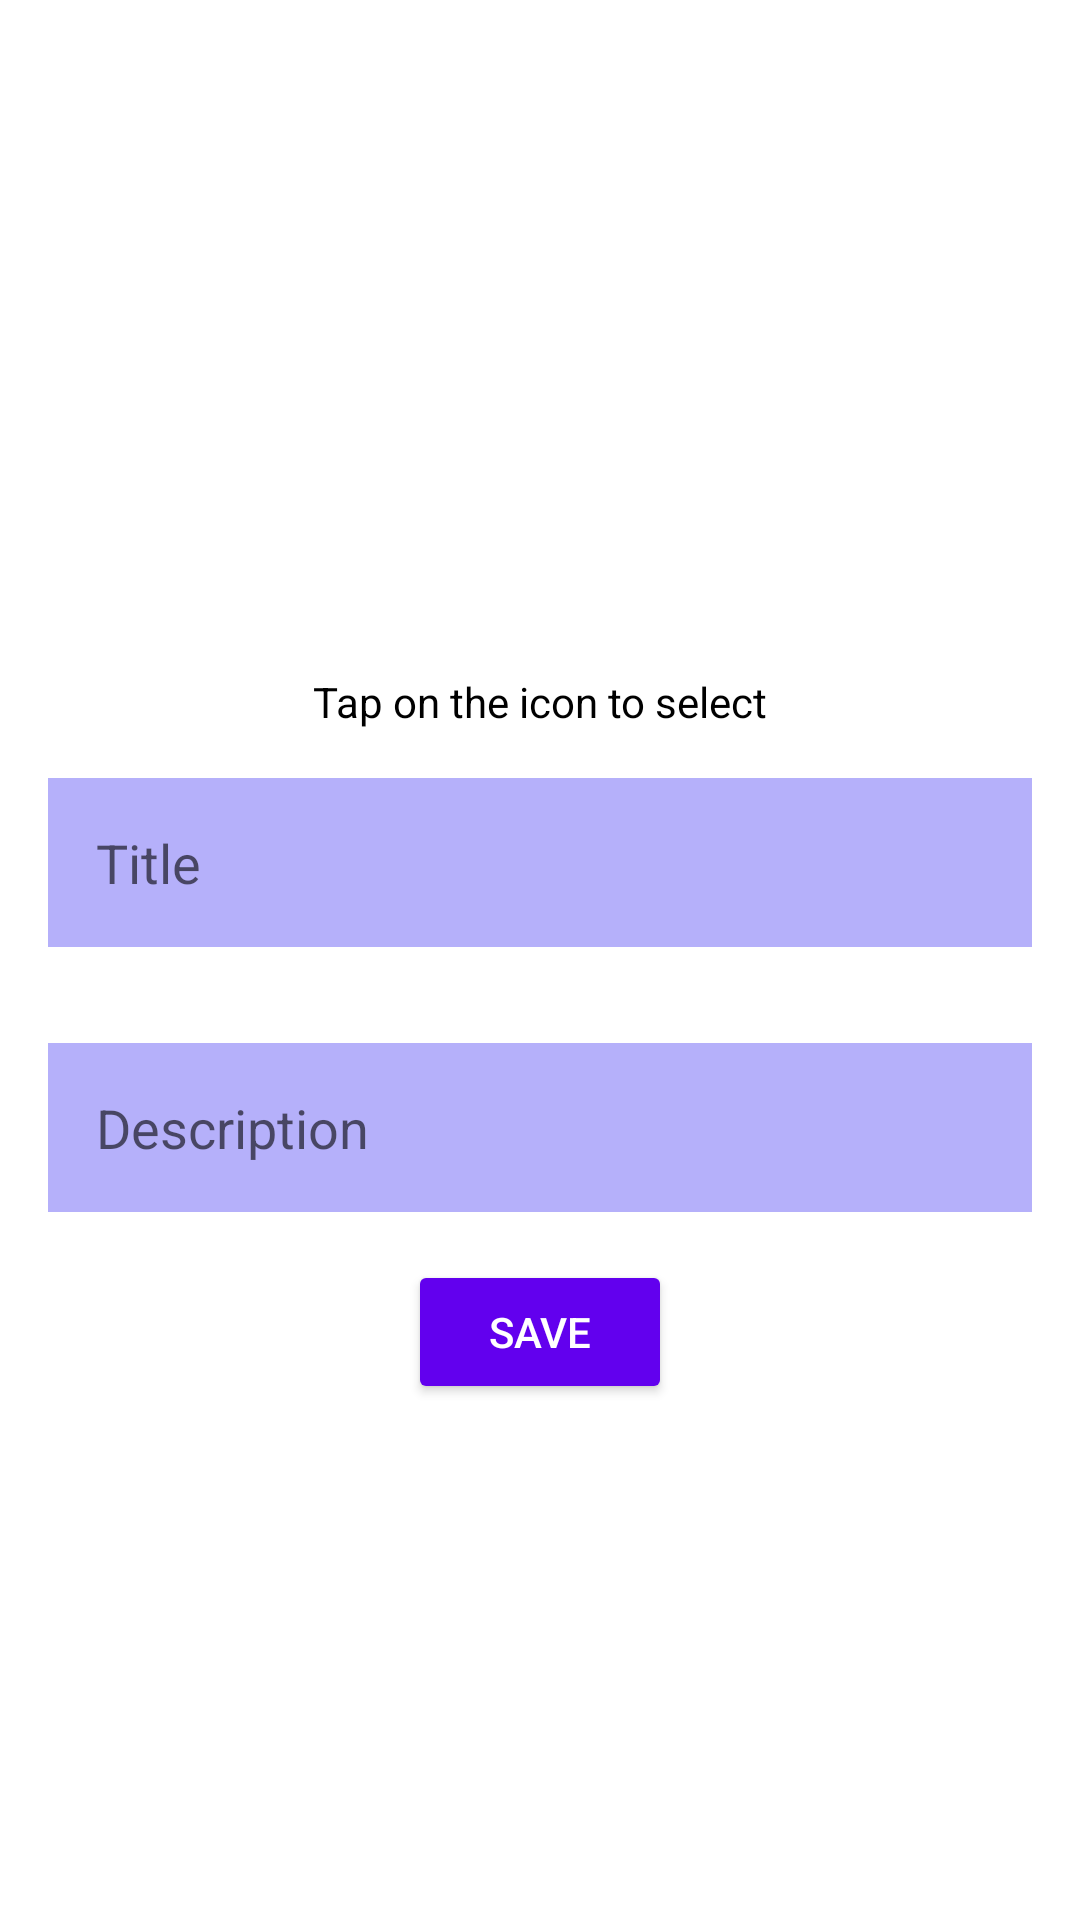

Produce the Android XML layout that renders to this screen, including the resource entries it uses.
<!-- AndroidManifest.xml: application theme Theme.MaterialComponents.DayNight.DarkActionBar -->
<!-- res/layout/fragment_add_point.xml -->
<?xml version="1.0" encoding="utf-8"?>
<androidx.constraintlayout.widget.ConstraintLayout xmlns:android="http://schemas.android.com/apk/res/android"
    android:layout_width="match_parent"
    android:layout_height="match_parent"
    xmlns:app="http://schemas.android.com/apk/res-auto">

    <ImageButton
        android:id="@+id/selector"
        android:contentDescription="@string/image"
        android:layout_width="wrap_content"
        android:layout_height="wrap_content"
        app:layout_constraintTop_toTopOf="parent"
        app:layout_constraintEnd_toEndOf="parent"
        app:layout_constraintStart_toStartOf="parent"
        android:backgroundTint="@color/transparent"
        android:layout_margin="16dp"
        android:src="@drawable/location_48"
        app:layout_constraintBottom_toTopOf="@id/selectorDescription"
        app:layout_constraintVertical_chainStyle="packed"/>

    <TextView
        android:id="@+id/selectorDescription"
        android:layout_width="wrap_content"
        android:layout_height="wrap_content"
        app:layout_constraintBottom_toTopOf="@id/emptyTitleMsg"
        app:layout_constraintTop_toBottomOf="@id/selector"
        app:layout_constraintEnd_toEndOf="parent"
        android:textColor="@color/black"
        android:text="@string/selector_desc"
        app:layout_constraintStart_toStartOf="parent"/>

    <TextView
        android:id="@+id/emptyTitleMsg"
        android:layout_width="wrap_content"
        android:layout_height="wrap_content"
        app:layout_constraintBottom_toTopOf="@id/titleField"
        app:layout_constraintTop_toBottomOf="@id/selectorDescription"
        app:layout_constraintEnd_toEndOf="parent"
        android:textColor="@color/red"
        android:visibility="gone"
        android:layout_marginTop="16dp"
        android:text="@string/title_is_empty"
        app:layout_constraintStart_toStartOf="parent"/>


    <EditText
        android:id="@+id/titleField"
        android:layout_width="match_parent"
        android:layout_height="wrap_content"
        android:layout_margin="16dp"
        app:layout_constraintStart_toStartOf="parent"
        app:layout_constraintEnd_toEndOf="parent"
        app:layout_constraintTop_toBottomOf="@id/emptyTitleMsg"
        app:layout_constraintBottom_toTopOf="@id/descriptionField"
        android:background="@color/white"
        android:gravity="top"
        android:backgroundTint="@color/purple_title"
        android:hint="@string/title"
        android:importantForAutofill="no"
        android:inputType="textLongMessage"
        android:padding="16dp" />

    <EditText
        android:id="@+id/descriptionField"
        android:layout_width="match_parent"
        android:layout_height="wrap_content"
        android:layout_margin="16dp"
        app:layout_constraintStart_toStartOf="parent"
        app:layout_constraintEnd_toEndOf="parent"
        app:layout_constraintTop_toBottomOf="@id/titleField"
        app:layout_constraintBottom_toTopOf="@id/save"
        android:background="@color/white"
        android:gravity="top"
        android:backgroundTint="@color/purple_title"
        android:hint="@string/description"
        android:importantForAutofill="no"
        android:inputType="textLongMessage"
        android:padding="16dp"/>

    <Button
        android:id="@+id/save"
        android:layout_width="wrap_content"
        android:layout_height="wrap_content"
        android:backgroundTint="@color/purple_500"
        android:text="@string/save"
        android:textColor="@color/white"
        app:layout_constraintStart_toStartOf="parent"
        app:layout_constraintTop_toBottomOf="@id/descriptionField"
        app:layout_constraintEnd_toEndOf="parent"
        app:layout_constraintBottom_toBottomOf="parent"/>


</androidx.constraintlayout.widget.ConstraintLayout>
<!-- resources referenced by this layout -->
<resources>
  <color name="black">#FF000000</color>
  <color name="purple_500">#FF6200EE</color>
  <color name="purple_title">#B5B0FA</color>
  <color name="red">#BA0000</color>
  <color name="transparent">#00000000</color>
  <color name="white">#FFFFFFFF</color>
  <string name="description">Description</string>
  <string name="image">Image</string>
  <string name="save">Save</string>
  <string name="selector_desc">Tap on the icon to select</string>
  <string name="title">Title</string>
  <string name="title_is_empty">Title is empty!</string>
</resources>
